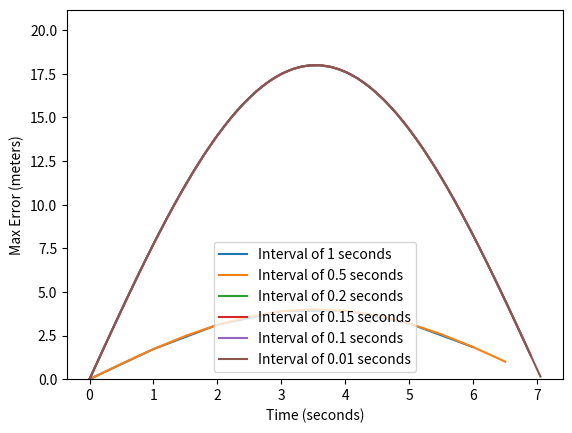

Write Python code to recreate this figure.
import matplotlib.pyplot as plt
import numpy as np
import time

FEET_TO_METERS = 0.3048
VEHICLE_LENGTH = 35 / FEET_TO_METERS  # length of the vehicle
VEHICLE_WIDTH = 10 / FEET_TO_METERS  # width of the vehicle
VEHICLE_VELOCITY = 8  # m/s
UPDATE_SPEED = 0.5  # 2 hz


def ackermanCircle():
    x_coordinates = [0]
    y_coordinates = [0]
    theta_history = [0]
    # Move robot to get to the edge of the circle
    getToEdge(x_coordinates, y_coordinates, theta_history)
    moveCircle(x_coordinates, y_coordinates, theta_history)
    plt.plot(x_coordinates, y_coordinates)
    # plt.savefig("ackerman.png")
    plt.show()


def getToEdge(x_coordinates, y_coordinates, theta_history):
    innerRadius = 9
    # alpha is the inverse tangent of the ratio of the length of the vehicle to the radius of the circle
    alpha = np.arctan(VEHICLE_LENGTH / innerRadius)  # equation 1.1
    seconds = 2 * np.pi * innerRadius / VEHICLE_VELOCITY  # 2 pi r / v
    moveRobot(x_coordinates, y_coordinates, theta_history, seconds / 2, alpha)


def moveCircle(x_coordinates, y_coordinates, theta_history, radius=18):
    seconds = 2 * np.pi * radius / VEHICLE_VELOCITY  # 2 pi r / v
    alpha = np.arctan(VEHICLE_LENGTH / radius)  # equation 1.1
    moveRobot(x_coordinates, y_coordinates, theta_history, seconds, alpha)


def moveRobot(x_coordinates, y_coordinates, theta_history, number_seconds, alpha):
    # Equations are from Mobile-Robots
    for _ in range(int(number_seconds / UPDATE_SPEED)):
        x_velocity = -VEHICLE_VELOCITY * np.sin(theta_history[-1])  # x dot
        y_velocity = VEHICLE_VELOCITY * np.cos(theta_history[-1])  # y dot
        omega = VEHICLE_VELOCITY / VEHICLE_LENGTH * np.tan(alpha)  # angular velocity
        x_next = x_coordinates[-1] + x_velocity * UPDATE_SPEED
        y_next = y_coordinates[-1] + y_velocity * UPDATE_SPEED
        theta_next = theta_history[-1] + omega * UPDATE_SPEED
        x_coordinates.append(x_next)
        y_coordinates.append(y_next)
        theta_history.append(theta_next)


def skidSteer():
    # Skid steer setup will just be move to edge, rotate 90 degrees, then move in a circle
    x_coordinates = [0]
    y_coordinates = [0]
    theta_history = [0]
    # Move robot to get to the edge of the circle
    skidSteerGetToEdge(x_coordinates, y_coordinates, theta_history)
    # Now rotate 90 degrees
    theta_history[-1] += np.pi / 2
    x_coordinates.append(x_coordinates[-1])
    y_coordinates.append(y_coordinates[-1])
    # Complete the circle
    skidSteerMoveCircle(x_coordinates, y_coordinates, theta_history)
    plt.plot(x_coordinates, y_coordinates)
    # plt.savefig("skidSteer.png")
    plt.show()


def skidSteerGetToEdge(x_coordinates, y_coordinates, theta_history):
    moveRobot(x_coordinates, y_coordinates, theta_history, 2, 0)


def skidSteerMoveCircle(x_coordinates, y_coordinates, theta_history, radius=18):
    # Equations are from Mobile-Robots 1.11a, 1.11b, and 1.11c
    # Apply equal force to both wheels
    seconds = 2 * np.pi * radius / VEHICLE_VELOCITY  # 2 pi r / v
    alpha = np.arctan(VEHICLE_LENGTH / radius)
    phi_dot = VEHICLE_VELOCITY / VEHICLE_LENGTH * np.tan(alpha)  # angular velocity
    leftV = phi_dot * (radius - VEHICLE_WIDTH / 2)  # 1.7a
    rightV = phi_dot * (radius + VEHICLE_WIDTH / 2)  # 1.7b
    for _ in range(int(seconds / UPDATE_SPEED)):
        x_velocity = -(rightV + leftV) * np.sin(theta_history[-1]) / 2  # x dot 1.11a
        y_velocity = (rightV + leftV) * np.cos(theta_history[-1]) / 2  # y dot 1.11b
        omega = (rightV - leftV) / VEHICLE_WIDTH  # angular velocity
        x_next = x_coordinates[-1] + x_velocity * UPDATE_SPEED
        y_next = y_coordinates[-1] + y_velocity * UPDATE_SPEED
        theta_next = theta_history[-1] + omega * UPDATE_SPEED
        x_coordinates.append(x_next)
        y_coordinates.append(y_next)
        theta_history.append(theta_next)


def positionalError():
    # Initialize variables:
    radius = 9  # meters
    circleSeconds = 2 * np.pi * radius / VEHICLE_VELOCITY  # 2 pi r / v
    # Get movement data
    x_coordinates = [0]
    y_coordinates = [0]
    theta_history = [0]
    skidSteerMoveCircle(x_coordinates, y_coordinates, theta_history, radius)
    # Now we compare the robot movement to our ground truth movement at various time intervals
    differenceCollections = []
    intervals = [1, 0.5, 0.2, 0.15, 0.1, 0.01]
    for interval in intervals:
        start = time.time()
        differences = errorAtIncrement(
            interval, x_coordinates, y_coordinates, radius, circleSeconds
        )
        differenceCollections.append(differences)
        end = time.time()
        print(f"Time taken: {round(end - start, 2)} with interval {interval}")
        print(f"Total Error: {sum(differences)} Max error: {max(differences)}")

    # Plot the differences
    for differences, interval in zip(differenceCollections, intervals):
        plt.plot(
            [i * interval for i in range(int(circleSeconds / interval))],
            differences,
            label=f"Interval of {interval} seconds",
        )
        plt.xlabel("Time (seconds)")
        plt.ylabel(f"Max Error (meters)")
        plt.ylim(0, max(differences) + np.median(differences) / 4)
        plt.legend()
    # plt.show()

    # plt.savefig(f"totalErrors.png")


def errorAtIncrement(
    incrementSize, x_coordinates, y_coordinates, radius, circleSeconds
):
    # We know radius in len(x_coordinates) increments. Convert this to its appropriate interval
    experimentalTimestamp = int(
        incrementSize / UPDATE_SPEED
    )  # measured at update speed for every second. We have 2 measurements per second
    # Now at each time interval compare computed value to the analytical value
    errors = []
    for time in range(int(circleSeconds / incrementSize)):
        computedX, computedY = circle_position(
            radius, VEHICLE_VELOCITY, time * incrementSize, x0=-radius, y0=0
        )
        experimentalX, experimentalY = (
            x_coordinates[time * experimentalTimestamp],
            y_coordinates[time * experimentalTimestamp],
        )
        error = np.sqrt(
            (experimentalX - computedX) ** 2 + (experimentalY - computedY) ** 2
        )
        errors.append(error)
    return errors


def circle_position(radius, velocity, t, x0=0, y0=0):
    """
    Calculate the exact x and y coordinates of a point moving in a circle.

    Args:
    - radius (float): The radius of the circle.
    - velocity (float): The constant velocity of the point.
    - t (float): The time at which to calculate the position.

    Returns:
    - x (float): The x-coordinate of the point.
    - y (float): The y-coordinate of the point.
    """

    # At time zero this should be returning 0,0
    angular_velocity = velocity / radius  # Angular velocity in radians per second
    angle = angular_velocity * t  # Angle in radians at time 't'
    x = radius * np.cos(angle) + x0
    y = radius * np.sin(angle) + y0
    return x, y


def main():
    """Notes from Lectures:
    - September 8 2023
        - The length of the robot matters A LOT
        - Whe we start, what is in front of me is y ground
        - When we turn, consider where am I in my own udnerstand and where am I in relation to the map
        Timestamp at 35:00 - 40:00
        - Geometry gives us L/R = tan(alpha), therefore the R = L/tan(alpha)
        - The real world for phi dot, change in global theta, is phi dot = v_rearWheel/R
        - Equations 1.4 a b c are all the equations we need for question 2
        - Equations 1.11a, 1.11b, and 1.11c will help for the skid steer question (part b)
    - September 11 2023
        - For part 3 we know the circle and the velocity of the robot, meaning at every time step we know what the ground truth is
        - Now we simply go along the circle and calculate the error at each time step, and graph it
    """
    # ackermanCircle()
    # skidSteer()
    positionalError()


if __name__ == "__main__":
    main()
